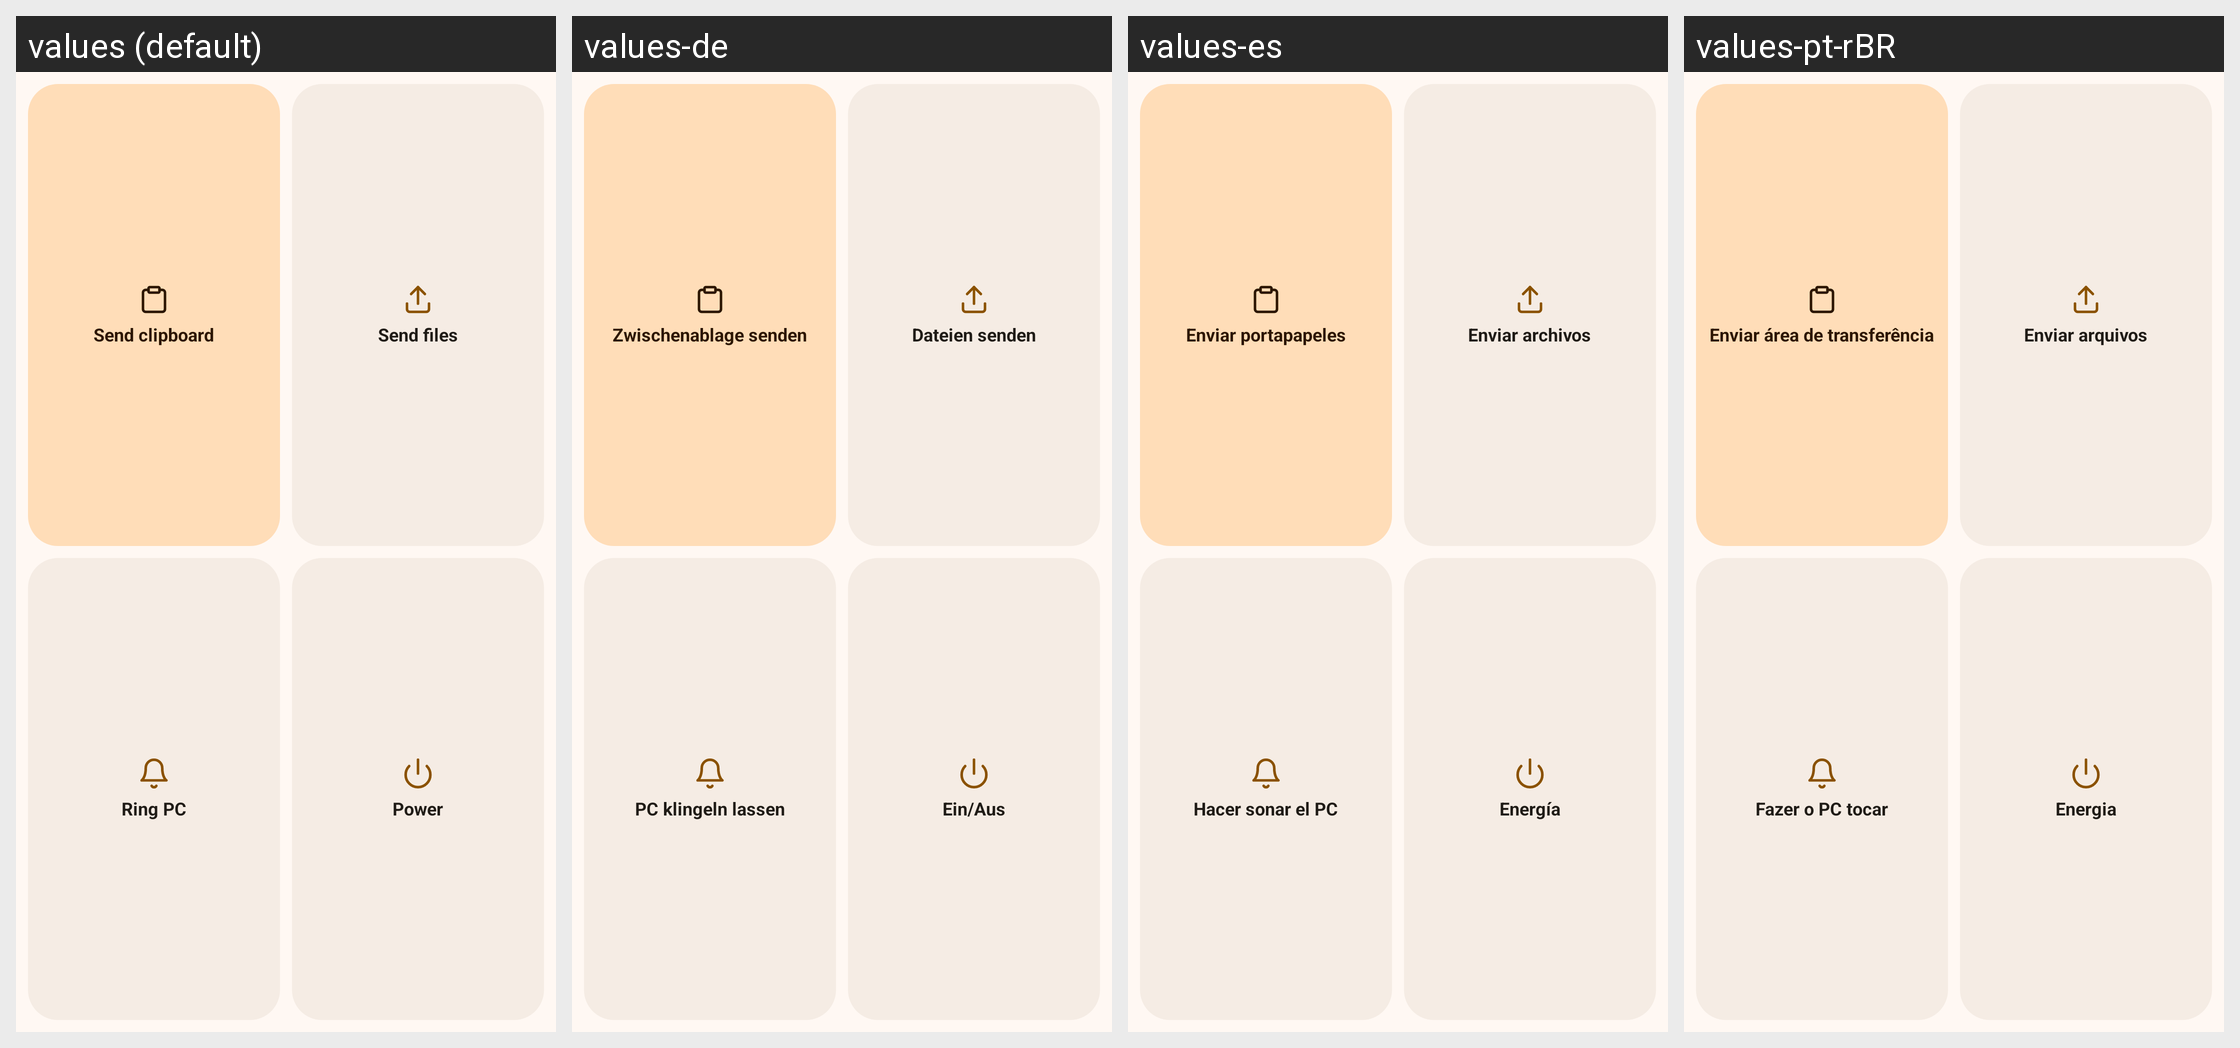

For this localized Android screen grid, give each drawn string resource with its value in every locale shown.
Android screen res/layout/widget_actions_grid.xml rendered under 4 locales, left to right: values (default), values-de, values-es, values-pt-rBR. Device: Nexus 5 (rendered at 1080×1920; each locale shown at half size, 540×960, under a caption strip naming it); theme Theme.Nectarlink.
Other locales in the repository, not shown: values-ja, values-pl, values-ru, values-tr, values-uk, values-vi, values-zh-rCN.
Strings drawn on this screen, with the default value and each locale's value (text and hints the layout hard-codes, and strings that could not be matched under every locale, appear in the picture but are not listed):

widget_pc_send_clipboard
  values: Send clipboard
  values-de: Zwischenablage senden
  values-es: Enviar portapapeles
  values-pt-rBR: Enviar área de transferência

action_send_files
  values: Send files
  values-de: Dateien senden
  values-es: Enviar archivos
  values-pt-rBR: Enviar arquivos

widget_pc_ring
  values: Ring PC
  values-de: PC klingeln lassen
  values-es: Hacer sonar el PC
  values-pt-rBR: Fazer o PC tocar

widget_power
  values: Power
  values-de: Ein/Aus
  values-es: Energía
  values-pt-rBR: Energia
